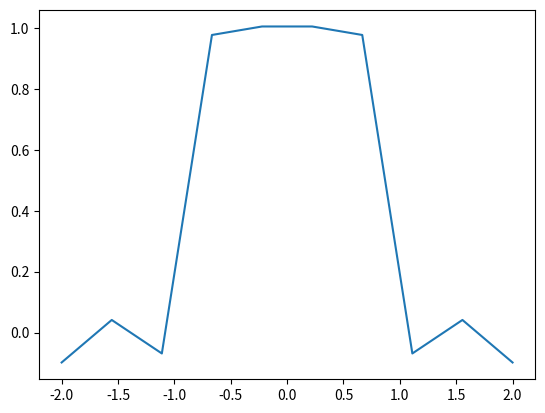
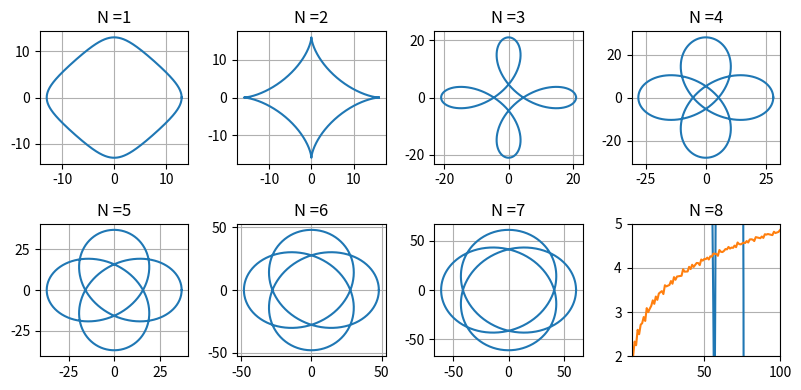

Reproduce these figures in Python, in order.
import numpy as np
import matplotlib.pyplot as plt
%matplotlib inline

def k_sum(N):
    s = 0
    for k in range(1,N+1):
        s = s + 1/(k*(2*k+1)**2)
    return s

k_sum(1)

1/9

def k_product(N):
    p = 1
    for k in range(1,N+1):
        p = p * (1 - 1/((2*k+1)**2))
    return p

k_product(1)

8/9

def no_squares(N):
    L = [ ] 
    for n in range(2,N // 2 + 2):
        if N % n == 0:
            if n <= 1:
                break
            for d in range(2,n):
                if n % d == 0:
                    break
            else:
                L.append(n)
    
    for m in range(2,N):
        s = m**2
        if N % s == 0:
            return 0
        else:
            if len(L) % 2 == 0:
                return 1
            else:
                return -1
            

no_squares(12)

def a_sequence(a,x0,N):
    xn = x0
    for n in range(1,N+1):
        xn1 = xn + (a - xn**2)/(2*xn)
        xn = xn1
    return xn

a_sequence(2,1,1)

def sum_plot(tau,T,a,b,N):
    s = tau/T
    for n in range(1,N+1):
        t = np.linspace(a,b,N)
        s = s + (2/(n*np.pi)) * np.sin((np.pi *n*tau)/T) * np.cos((2*np.pi *n*t)/T)
    
    plt.plot(t,s)

sum_plot(2,np.pi,-2,2,10)

def parametric_plots(r,n,m):
    plt.figure(figsize=(2*m,2*n))
    N = n*m
    f1 = 0
    for d in range(1,N+1):
        plt.subplot(n,m,d)
        t = np.linspace(0,2*np.pi,1000)
        x = (r**2 - r)*np.cos(t) + d**2 *np.cos((r-1)*t)
        y = (r**2 - r)*np.sin(t) - d**2 *np.sin((r-1)*t)
        plt.plot(x,y)
        plt.grid('on'), plt.title('N =' + str(d))
        plt.tight_layout()

parametric_plots(4,2,4)

def average_divisors(N):
    for n in range(1,N+1):
        s = 0
        L = []
        for d in range(1,n // 2 +2):
            if N % d == 0:
                s = s + d
                L.append(d)
            else:
                break
        p = s / len(L)
        plt.plot(n,p)

average_divisors(100)

def divisors(i):
    d = 0
    for j in range(1, i + 1):
        if i % j == 0:
            d += 1
    return d
def g(n):
    return sum([divisors(i) for i in range(2, n + 1)])

def f(n):
    return g(n) / (n - 1)

def average_divisors(N):
    x = range(2, N+1)
    y = [f(n) for n in x]
    plt.plot(x, y),plt.xlim(2,N),plt.ylim(2,5)

average_divisors(100)

